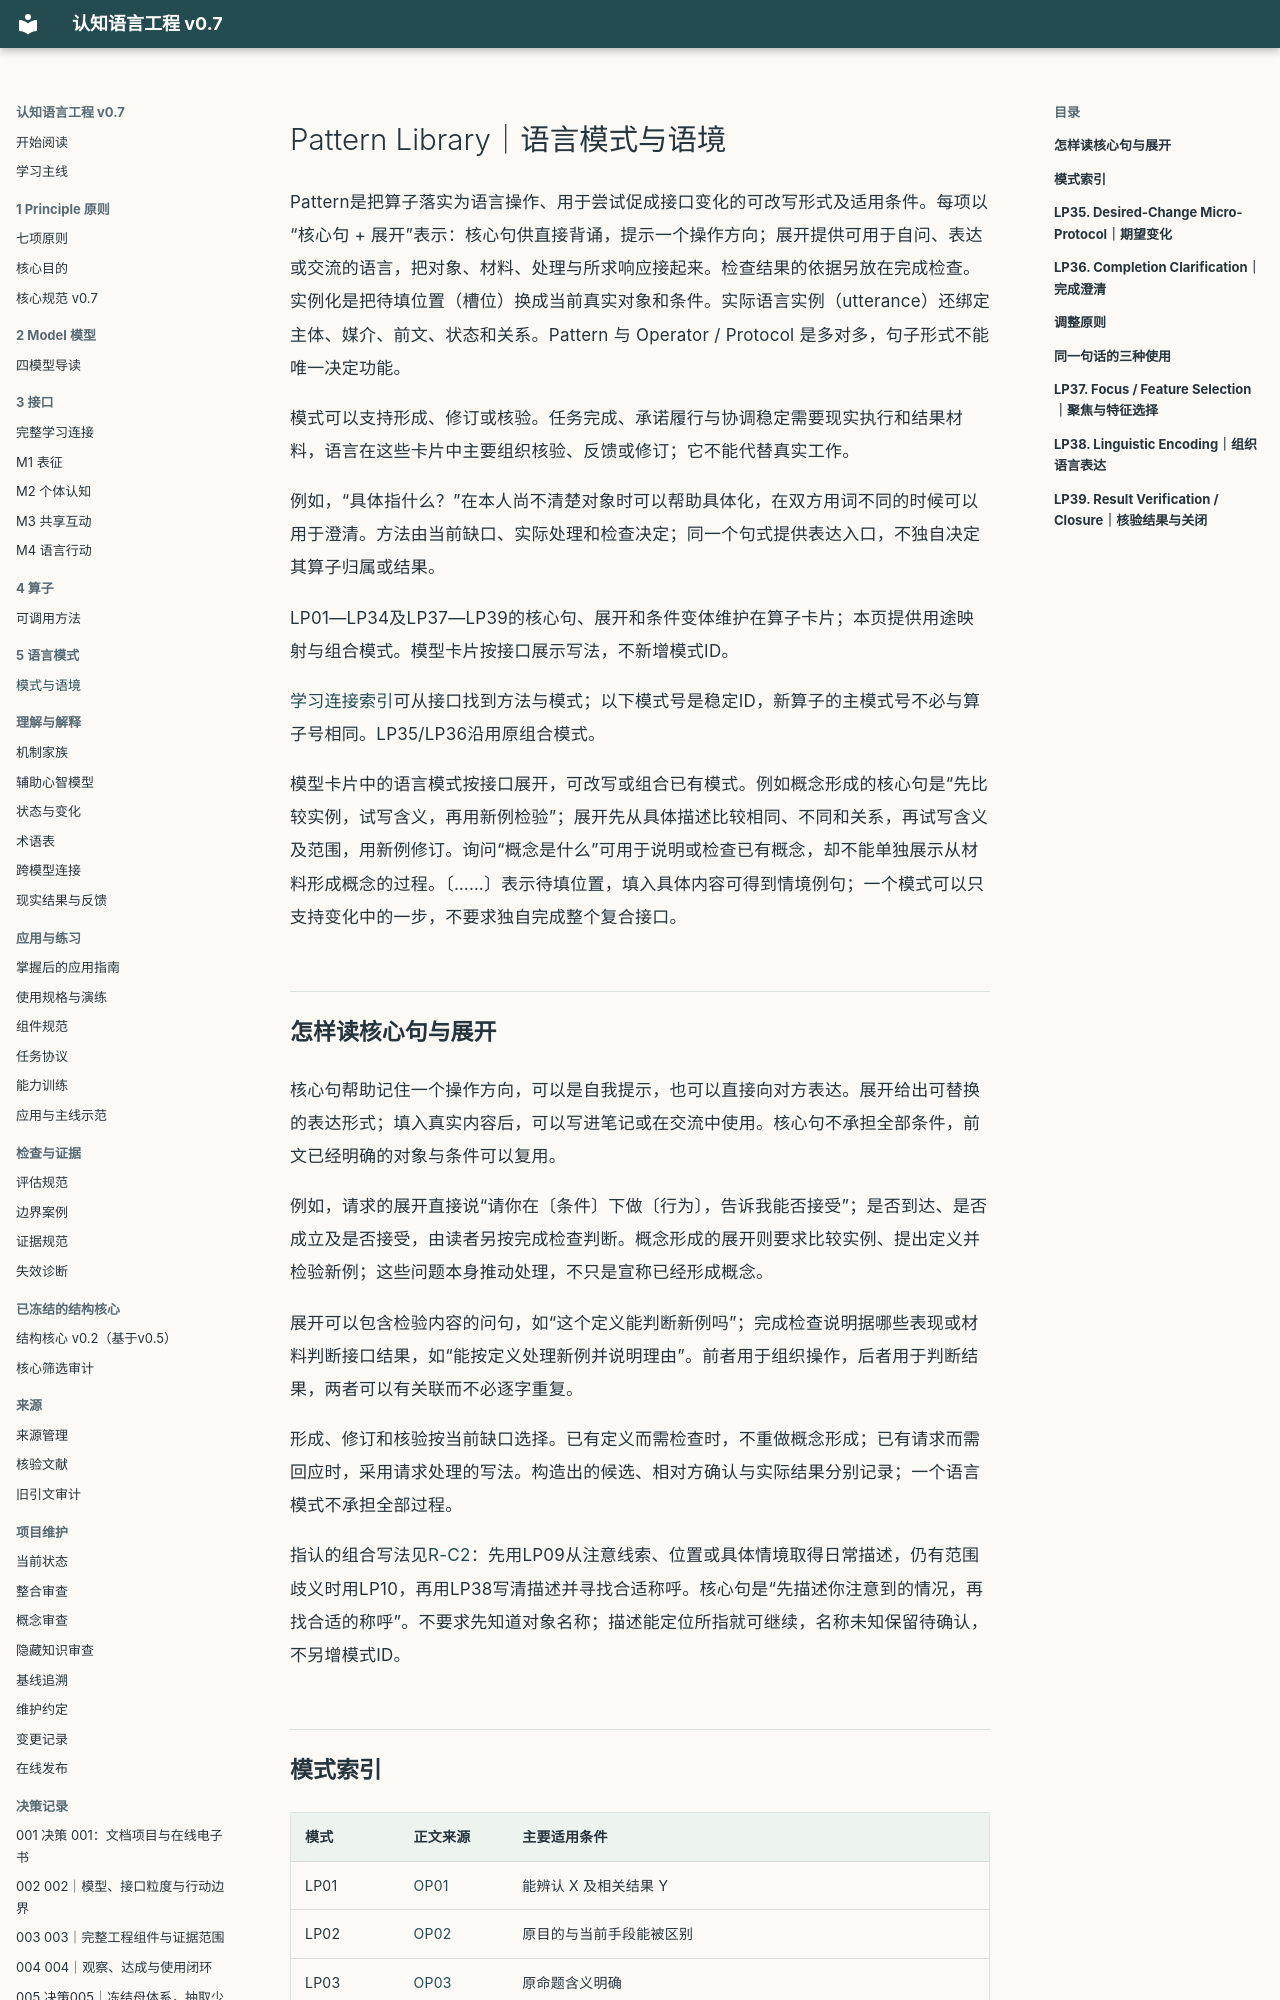

repository: liamamilin/mctrl · page: engineering/PATTERNS/index.html · generator: mkdocs

# Pattern Library｜语言模式与语境

Pattern是把算子落实为语言操作、用于尝试促成接口变化的可改写形式及适用条件。每项以“核心句 + 展开”表示：核心句供直接背诵，提示一个操作方向；展开提供可用于自问、表达或交流的语言，把对象、材料、处理与所求响应接起来。检查结果的依据另放在完成检查。实例化是把待填位置（槽位）换成当前真实对象和条件。实际语言实例（utterance）还绑定主体、媒介、前文、状态和关系。Pattern 与 Operator / Protocol 是多对多，句子形式不能唯一决定功能。

模式可以支持形成、修订或核验。任务完成、承诺履行与协调稳定需要现实执行和结果材料，语言在这些卡片中主要组织核验、反馈或修订；它不能代替真实工作。

例如，“具体指什么？”在本人尚不清楚对象时可以帮助具体化，在双方用词不同的时候可以用于澄清。方法由当前缺口、实际处理和检查决定；同一个句式提供表达入口，不独自决定其算子归属或结果。

LP01—LP34及LP37—LP39的核心句、展开和条件变体维护在算子卡片；本页提供用途映射与组合模式。模型卡片按接口展示写法，不新增模式ID。

[学习连接索引](../learning/INTERFACE_PATHS.md)可从接口找到方法与模式；以下模式号是稳定ID，新算子的主模式号不必与算子号相同。LP35/LP36沿用原组合模式。

模型卡片中的语言模式按接口展开，可改写或组合已有模式。例如概念形成的核心句是“先比较实例，试写含义，再用新例检验”；展开先从具体描述比较相同、不同和关系，再试写含义及范围，用新例修订。询问“概念是什么”可用于说明或检查已有概念，却不能单独展示从材料形成概念的过程。〔……〕表示待填位置，填入具体内容可得到情境例句；一个模式可以只支持变化中的一步，不要求独自完成整个复合接口。


## 怎样读核心句与展开

核心句帮助记住一个操作方向，可以是自我提示，也可以直接向对方表达。展开给出可替换的表达形式；填入真实内容后，可以写进笔记或在交流中使用。核心句不承担全部条件，前文已经明确的对象与条件可以复用。

例如，请求的展开直接说“请你在〔条件〕下做〔行为〕，告诉我能否接受”；是否到达、是否成立及是否接受，由读者另按完成检查判断。概念形成的展开则要求比较实例、提出定义并检验新例；这些问题本身推动处理，不只是宣称已经形成概念。

展开可以包含检验内容的问句，如“这个定义能判断新例吗”；完成检查说明据哪些表现或材料判断接口结果，如“能按定义处理新例并说明理由”。前者用于组织操作，后者用于判断结果，两者可以有关联而不必逐字重复。

形成、修订和核验按当前缺口选择。已有定义而需检查时，不重做概念形成；已有请求而需回应时，采用请求处理的写法。构造出的候选、相对方确认与实际结果分别记录；一个语言模式不承担全部过程。

指认的组合写法见[R-C2](../models/M1.md#r-c2)：先用LP09从注意线索、位置或具体情境取得日常描述，仍有范围歧义时用LP10，再用LP38写清描述并寻找合适称呼。核心句是“先描述你注意到的情况，再找合适的称呼”。不要求先知道对象名称；描述能定位所指就可继续，名称未知保留待确认，不另增模式ID。
